Dataset: Real-Time-Road-Condition-Detection-Using-Dashcam-Video (GitHub, CabuleaVictorAndrei/Real-Time-Road-Condition-Detection-Using-Dashcam-Video). Classes: clear, snowy, wet.

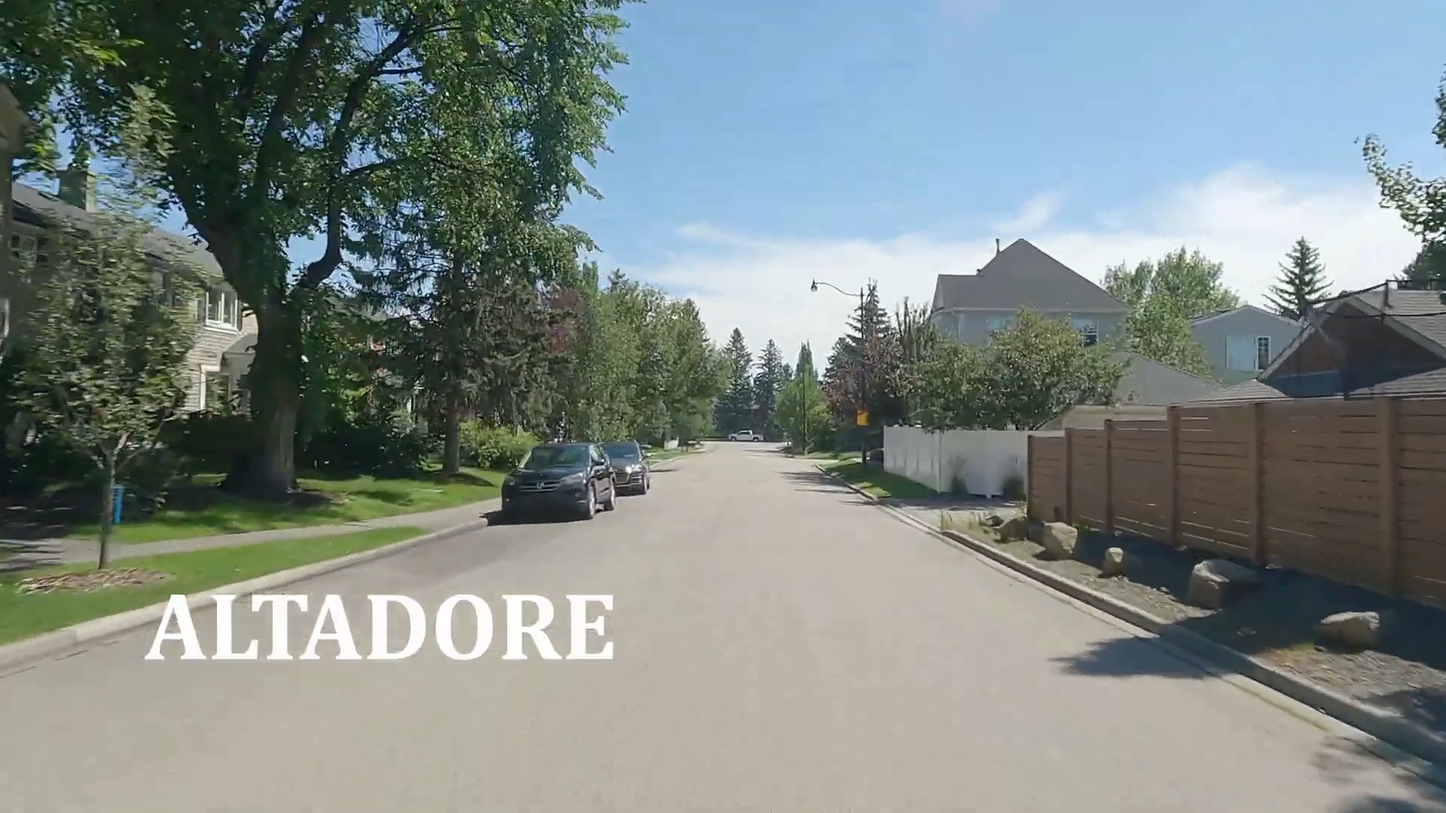
Label: clear

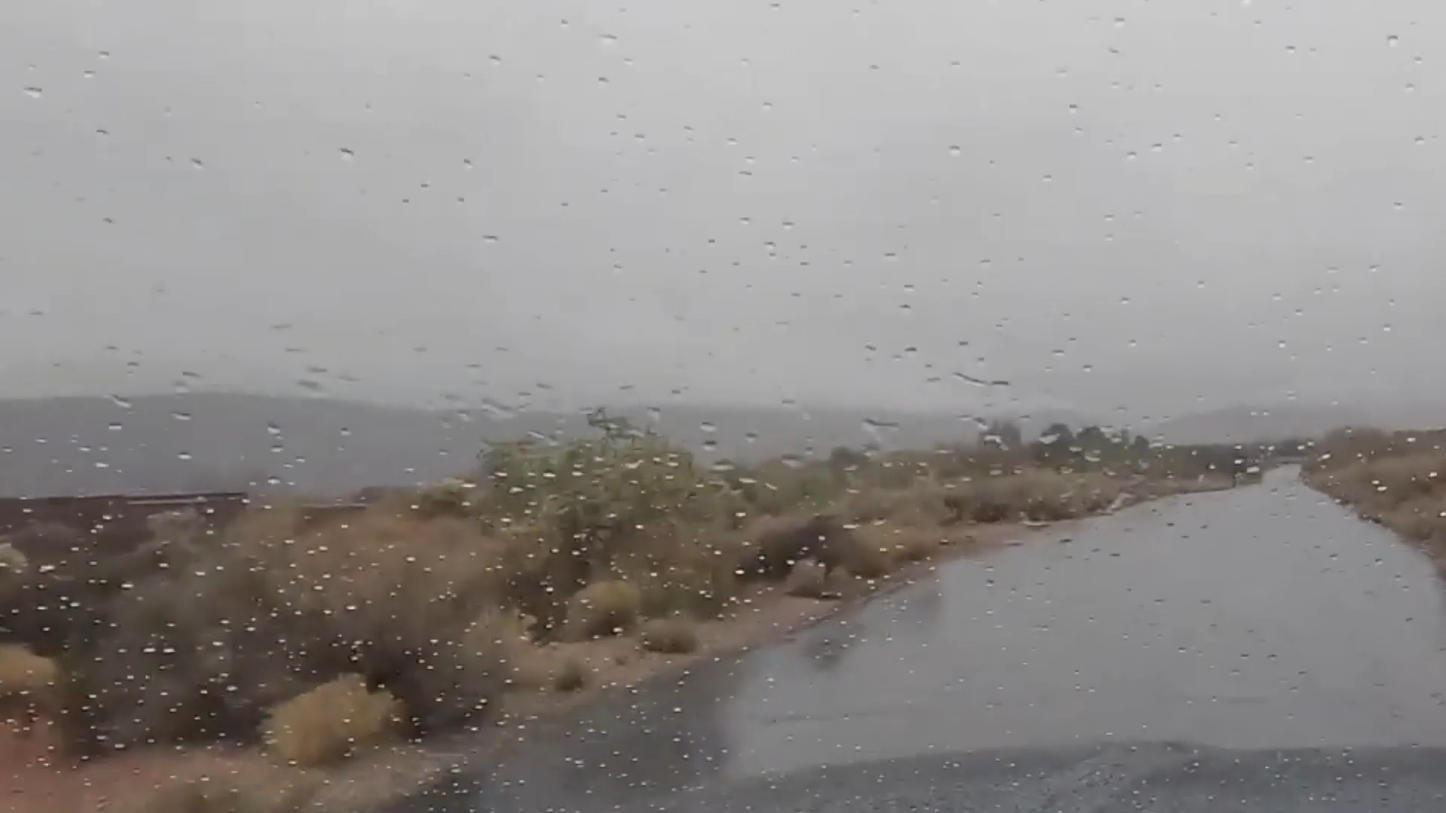
Label: wet

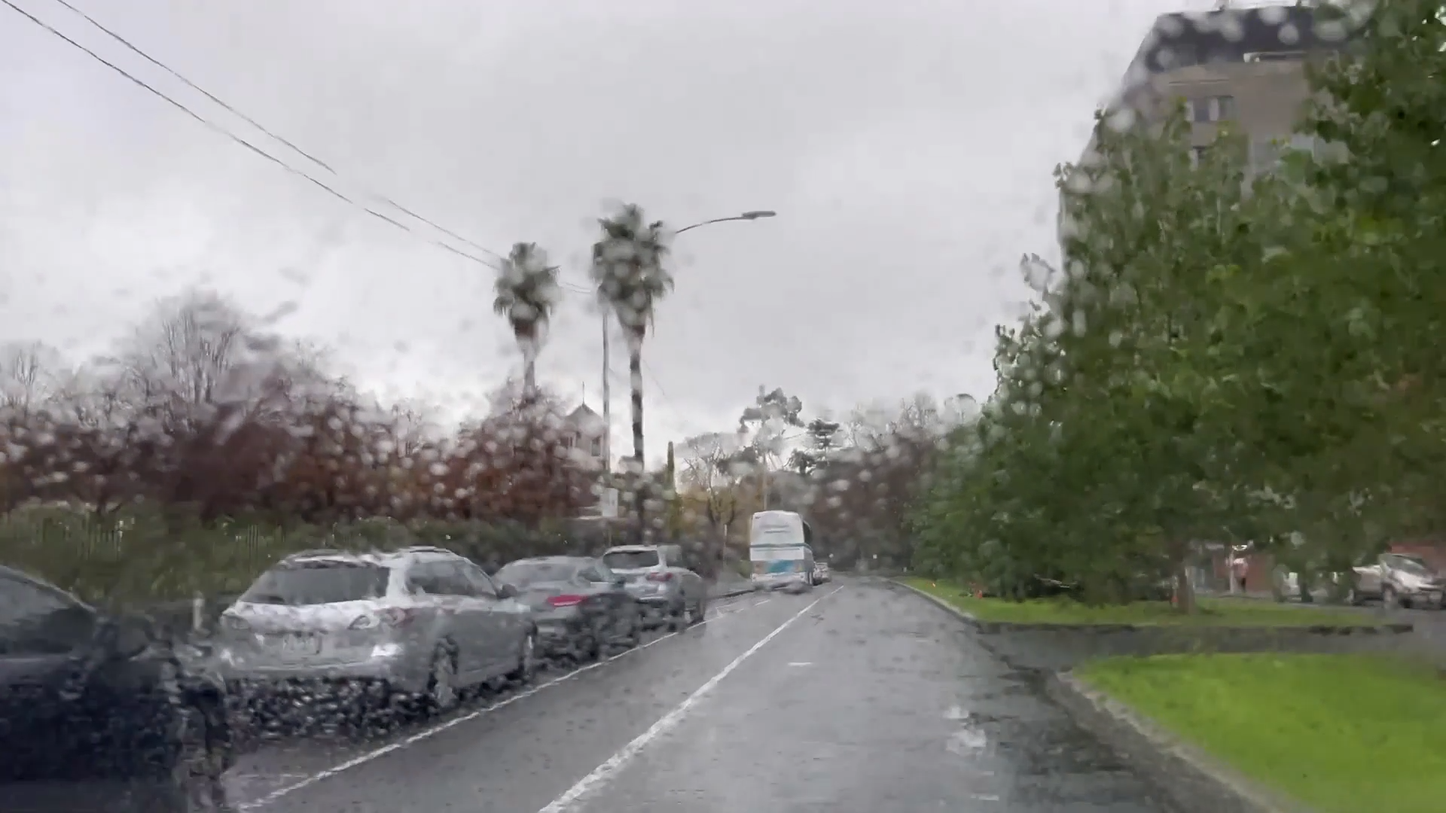
Label: wet

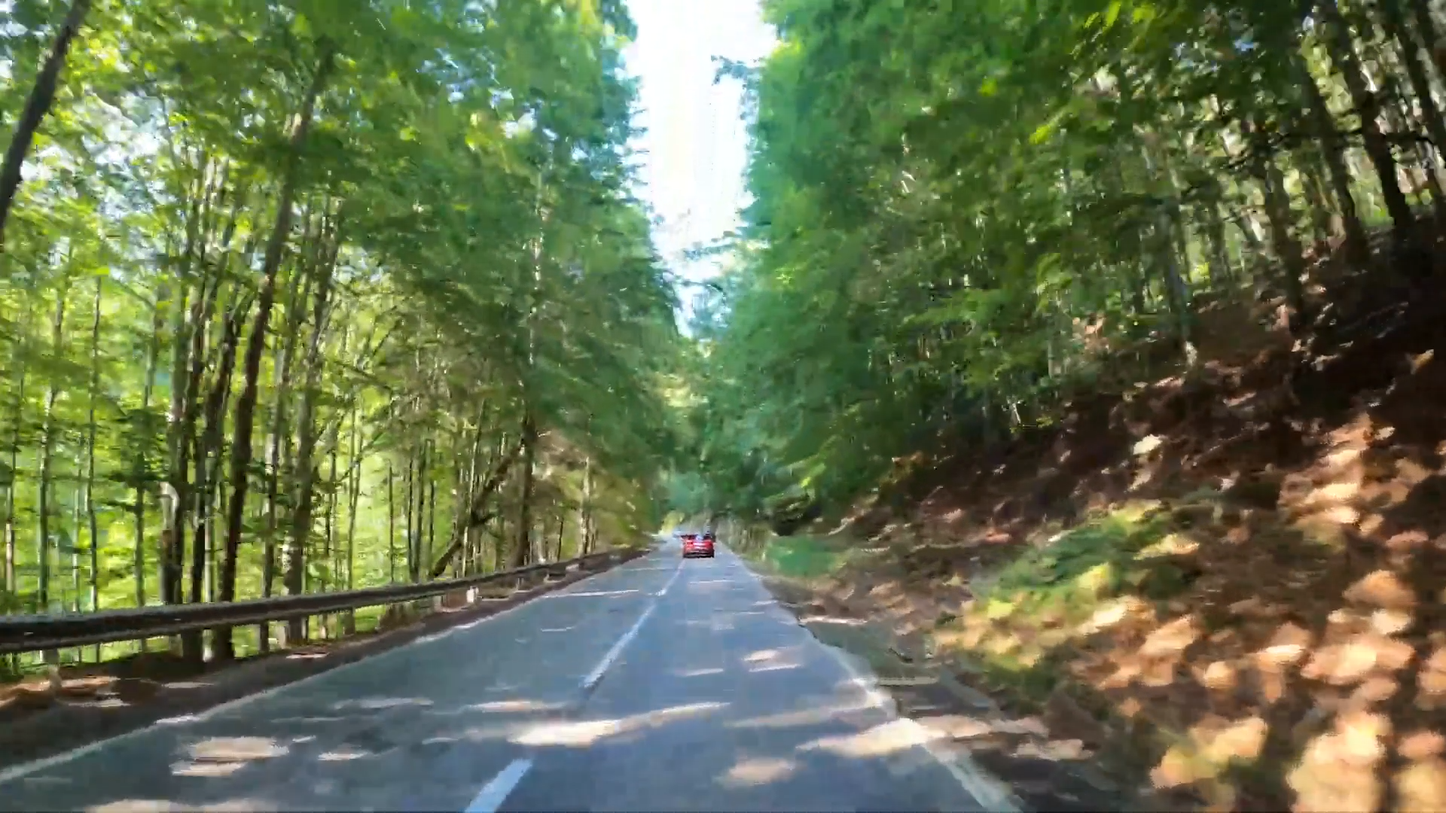
Label: clear

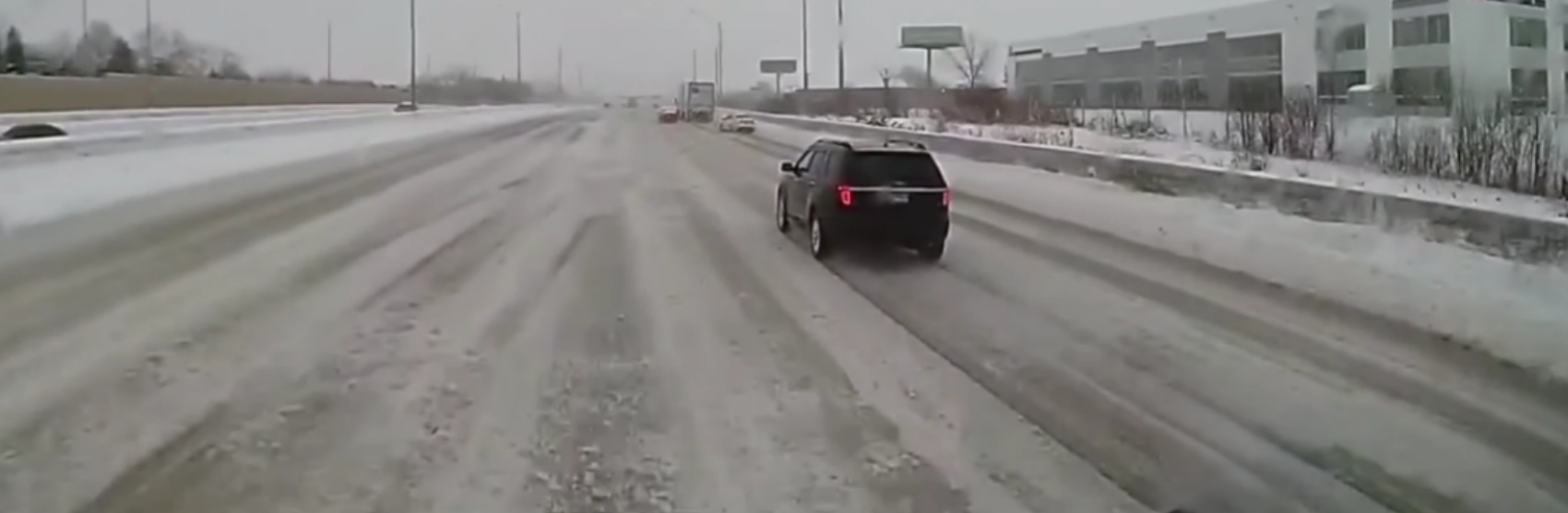
Label: snowy

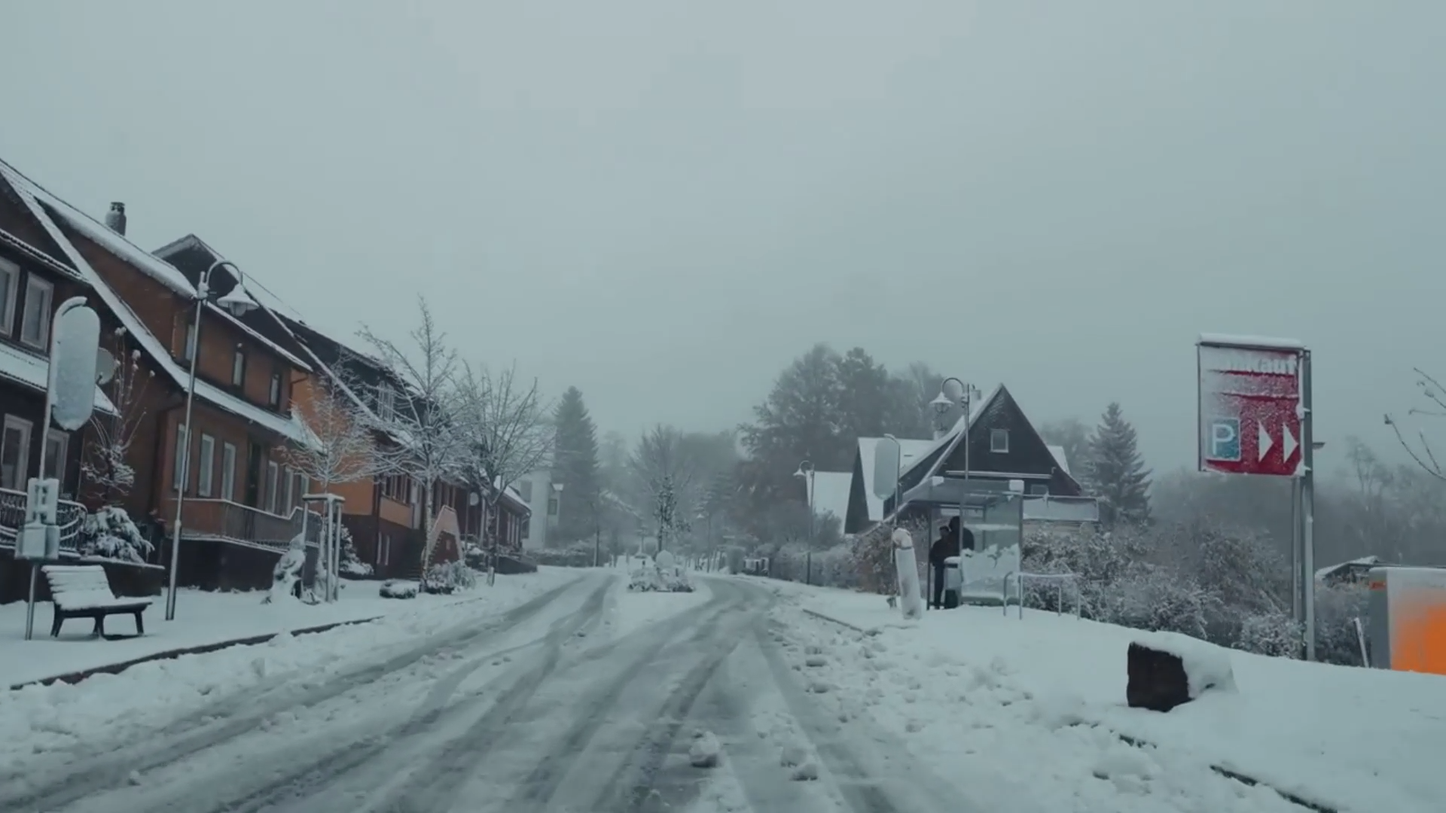
Label: snowy
